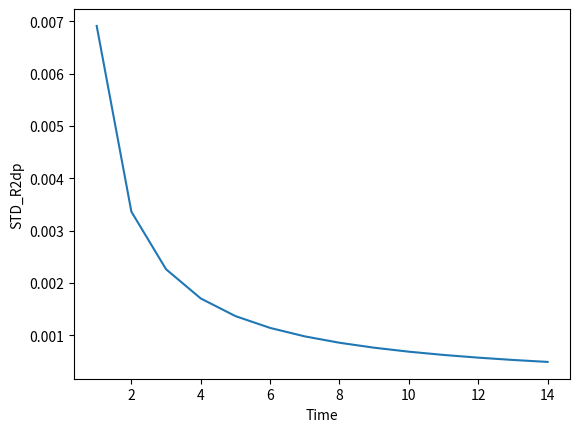

Write the Python code that produced this figure.
import numpy as np 
from scipy.stats import gamma, uniform, truncnorm
from scipy import integrate
import statistics
from random import randint
import itertools
import matplotlib.pyplot as plt 


DELTA=10**(-5)
C=1
SIGMA=1.2
EPSILON=1.5
T=15


K=np.random.randint(1,20,20)  #shape paramter of gamma distribution. 
# K=np.round(K).astype(int) # Ensuring K as integer.

def get_random_theta(num_samples):

    samples_part1 = np.round(np.random.uniform(0, 1, num_samples // 2), 2) 


    samples_part2 = np.random.uniform(0, 10, num_samples // 2)

    
    samples = np.concatenate((samples_part1, samples_part2))

    return samples

def get_random_sample_theta(num_samples):
    """
    generate samples for theta using log.space 
    """
    samples_0_1 = np.linspace(0, 1, num_samples // 2)
    samples_10e_5_0 = np.linspace(10**-5, 0, num_samples // 4)
    samples_1_100 = np.linspace(1, 100, num_samples // 4)

    theta_samples = np.concatenate((samples_0_1, samples_10e_5_0, samples_1_100))
    # print(theta_samples)
    return theta_samples


# THETA=np.round(np.random.uniform(0, 1, 50), 2) 

# THETA=np.round(np.random.uniform(1, 10, 15), 2)
THETA=get_random_theta(20)

DEFAULT_ALPHAS = [1 + x / 10.0 for x in range(1, 100)] + list(range(12, 64))


def get_gaussian_epsilon_T(t, alpha, sigma, delta):

    value= (alpha * t) / (2 * sigma**2 ) + np.log(delta)/(alpha-1)

    return value 

def M(x, k, theta):

    return (1 + x * theta)**(-k) 

def get_product_M_T_times(f, times):

    return f**times  

def compute_std_r2dp(alpha, k, theta, t):
    l1_r2dp=np.float128(1.0)
    l1_r2dp, _ = integrate.quad(lambda x: get_product_M_T_times(M(x, k, theta), t), 0, 1/theta)
    return l1_r2dp

def get_product_T(t, alpha, theta, k):

    values=[ (1-((alpha-1) * theta))**(-k) for t1 in range(1,t+1)]
    return np.prod(values)
    
def get_log_value(t, alpha, theta, k, DELTA):

    value=(alpha/((2 * alpha) -1)) * get_product_T(t, alpha, theta, k) + (np.log((1/DELTA)))/(alpha-1) 
    if value <=0:
        return 1
    val= np.log(value)
    return val 


def get_minimum_for_alphas_T(t, DEFAULT_ALPHAS, theta, k, DELTA):

    all_values=[ (1/(alpha-1)) * get_log_value(t, alpha, theta, k, DELTA) for alpha in DEFAULT_ALPHAS]
    min_index=np.argmin(all_values)
    min_value= all_values[min_index]
    alpha=DEFAULT_ALPHAS[min_index]

    return min_index, min_value, alpha


def get_epsilon_R2DP_T(t, history, default_alphas, theta, k, DELTA):

    def inner_gamma(alpha, k, theta):
        return (1- (alpha-1) * theta) **(-k)

    def get_epsilon(alpha, k, theta, DELTA):
        values=val= (1/(alpha-1)) 
        log_value=(alpha/((2 * alpha) -1)) * inner_gamma(alpha, k, theta)
        if len(history)>0:
            for key, val in history.items():
                log_value *= inner_gamma(alpha, val["k"], val["theta"])
            log_value+= (np.log((1/DELTA)))/(alpha-1) 
            values *=np.log(log_value)

        values+= (np.log((1/DELTA)))/(alpha-1) 

        return values
    
    all_epsilon_values=[ get_epsilon(alpha, k, theta, DELTA) for alpha in default_alphas]

    min_epsilon_index=np.argmin(all_epsilon_values)
    min_epsilon=all_epsilon_values[min_epsilon_index]
    min_alpha=default_alphas[min_epsilon_index]

    return min_epsilon, min_alpha


def get_gamma_mgf_for_T(t, k, theta):
    
    integral_value=np.float128(1.0)
    integral_value, error_estimate = integrate.quad(lambda x: mgf_gamma(theta, k, x)**t, 0, 1/theta )

    return integral_value


def get_optimal_alpha_gaussian(time, sigma, delta):
    """

    time: number of iteration

    sigma:standard deviation

    delta: failure probability 

    return the optimal order in the gaussian mechanism
    """

    return 1+ np.sqrt((2 * sigma**2) + (np.log(1/delta)/time)) 

def get_epsilon_gaussian(time, sigma, delta):

    return (time + 2 * sigma * np.sqrt(2 * time * np.log(1/delta)))/ (2* sigma**2) 

def get_optimum_sigma_gaussian(time, epsilon_bound, delta):

    minus_b=2 * np.sqrt(2 * time * np.log(1/delta))
    discriminant= np.sqrt((8 * time * np.log(1/delta)) + (8 * time * epsilon_bound))
    two_a=4 * epsilon_bound

    value_1= (minus_b + discriminant)/two_a
    value_2= (minus_b - discriminant)/two_a

    return value_1, value_2

def get_utility_gaussian(time, sigma):
    """
    return l1 utility of gaussian mechanism.
    """

    return sigma * np.sqrt(time)

def mgf_gamma(theta, k, t):
    """
    return the moment generating function of a gamma distribution for negative t. 
    """
    # if theta==1.0 or theta ==1:
    #     theta=theta+0.1
    return (1 + t * theta)**(-k) 
    
def get_utility_r2dp(theta, k):
    """
    return l1 utility of R2DP considerng moment generating function of gamma distribution. 
    """
    integral_value=np.float128(0.0)

    integral_value, error_estimate = integrate.quad(lambda t: mgf_gamma(theta, k, t), 0, 1/theta)

    return integral_value

def get_product_gamma_mgf(history, x, k, theta):
    t_gamma=mgf_gamma(theta, k, x)
    all_mgf_gammas=1
    for key, val in history.items():
        all_mgf_gammas *= mgf_gamma(val["theta"], val["k"], x)
    all_mgf_gammas *=t_gamma

    return all_mgf_gammas
 
def get_utility_R2DP_T(history, theta, k):

    # def get_T_times_gamma(history, x, k, theta):
      
    #     values = get_utility_r2dp(theta, k)
        
    #     integral_values=[get_utility_r2dp(val["theta"], val["k"]) for key, val in history.items()]
    #     prod = np.prod(integral_values)
    #     return values * prod 
    

    # integral_value = get_T_times_gamma(history, 1, k, theta)
    integral_value, error_estimate = integrate.quad(lambda t: get_product_gamma_mgf(history, t, k, theta), 0, np.inf)
    return integral_value 


# def get_utility_R2DP_T(history, theta, k):

#     def inner_gamma(x, k, theta):
#         val=(1- x * theta) **(-k)
#         if val =="None":
#             print(" I am here")
#         return val 

#     def get_T_times_gamma(history, x, k, theta):
      
#         values = inner_gamma(x, k, theta)

#         if len(history)>0:
#             for key, val in history.items():
#                 values *= inner_gamma(x, val["k"], val["theta"])
        # return values 
    
#     integral_value, error_estimate = integrate.quad(lambda x: get_T_times_gamma(history, x, k, theta), 0, (1/theta)-0.01)


#     return integral_value 

# def get_optimal_k_theta():
    
#     all_r2dps_over_T={}
#     for t in range(1,T):
#         STD_R2DP_MIN=10**8
#         K_THETA= itertools.product(K, THETA)

#         std_gause={}
#         # for alpha in DEFAULT_ALPHAS:
#         alpha=1
#         # for k in K:
#         #     for theta in THETA:

#         for k, theta in K_THETA:
#             _, min_value, alpha = get_minimum_for_alphas_T(t, DEFAULT_ALPHAS, theta, k, DELTA)
#             gaussian_epsilon=get_gaussian_epsilon_T(t, alpha, SIGMA, DELTA)

#             if min_value <=gaussian_epsilon:
#                 l1_r2dp=compute_std_r2dp(alpha, k, theta, t)
#                 if STD_R2DP_MIN>l1_r2dp:
#                     STD_R2DP_MIN=l1_r2dp
#                     std_gause.update({'alpha':alpha,'k':k, 'theta':theta, 'l1':STD_R2DP_MIN})
#         print(f"t:{t}, alpha:{std_gause['alpha']}, k: {std_gause['k']}, and theta: {std_gause['theta']}, l1:{std_gause['l1']}")
#         all_r2dps_over_T.update({t:std_gause})

#     return all_r2dps_over_T




def get_optimal_k_theta():
    
    all_r2dps_over_T={}
    for t in range(1,T):
        STD_R2DP_MIN = float('inf') 
        K_THETA= itertools.product(K, THETA)

        std_gause={}
        # for alpha in DEFAULT_ALPHAS:
        
        # for k in K:
        #     for theta in THETA:
        alpha_star_gaussian=get_optimal_alpha_gaussian(t, SIGMA, DELTA)
        epsilon_star_gaussian=get_epsilon_gaussian(t, SIGMA, DELTA)
        sigma_star_gaussian_1, sigma_star_gaussian_2 = get_optimum_sigma_gaussian(t, epsilon_star_gaussian, DELTA)

        for k, theta in K_THETA:
            # mgf_gamma = get_gamma_mgf_for_T(t, k, theta)
            epsilon_R2DP, min_alpha = get_epsilon_R2DP_T(t, all_r2dps_over_T, DEFAULT_ALPHAS, theta, k, DELTA)

            if epsilon_R2DP <=epsilon_star_gaussian:
                l1_r2dp= get_utility_R2DP_T(all_r2dps_over_T, theta, k)
                # l1_r2dp= get_utility_r2dp(theta, k)
                if STD_R2DP_MIN>l1_r2dp:
                    STD_R2DP_MIN=l1_r2dp
                    std_gause.update({'k':k, 'theta':theta, 'l1':STD_R2DP_MIN})
        print(f"t:{t}, k: {std_gause['k']}, and theta: {std_gause['theta']}, l1:{std_gause['l1']}")
        all_r2dps_over_T.update({t:std_gause})

    return all_r2dps_over_T


def plot_r2dps(data):

    time_series=data.keys()
    r2dp_series=[item['l1'] for item in data.values()]

    plt.plot(time_series, r2dp_series)
    plt.xlabel("Time")
    plt.ylabel("STD_R2dp")
    # plt.grid(True)
    plt.show()





if __name__=="__main__":

    all_r2dps_over_T = get_optimal_k_theta()

    plot_r2dps(all_r2dps_over_T)


